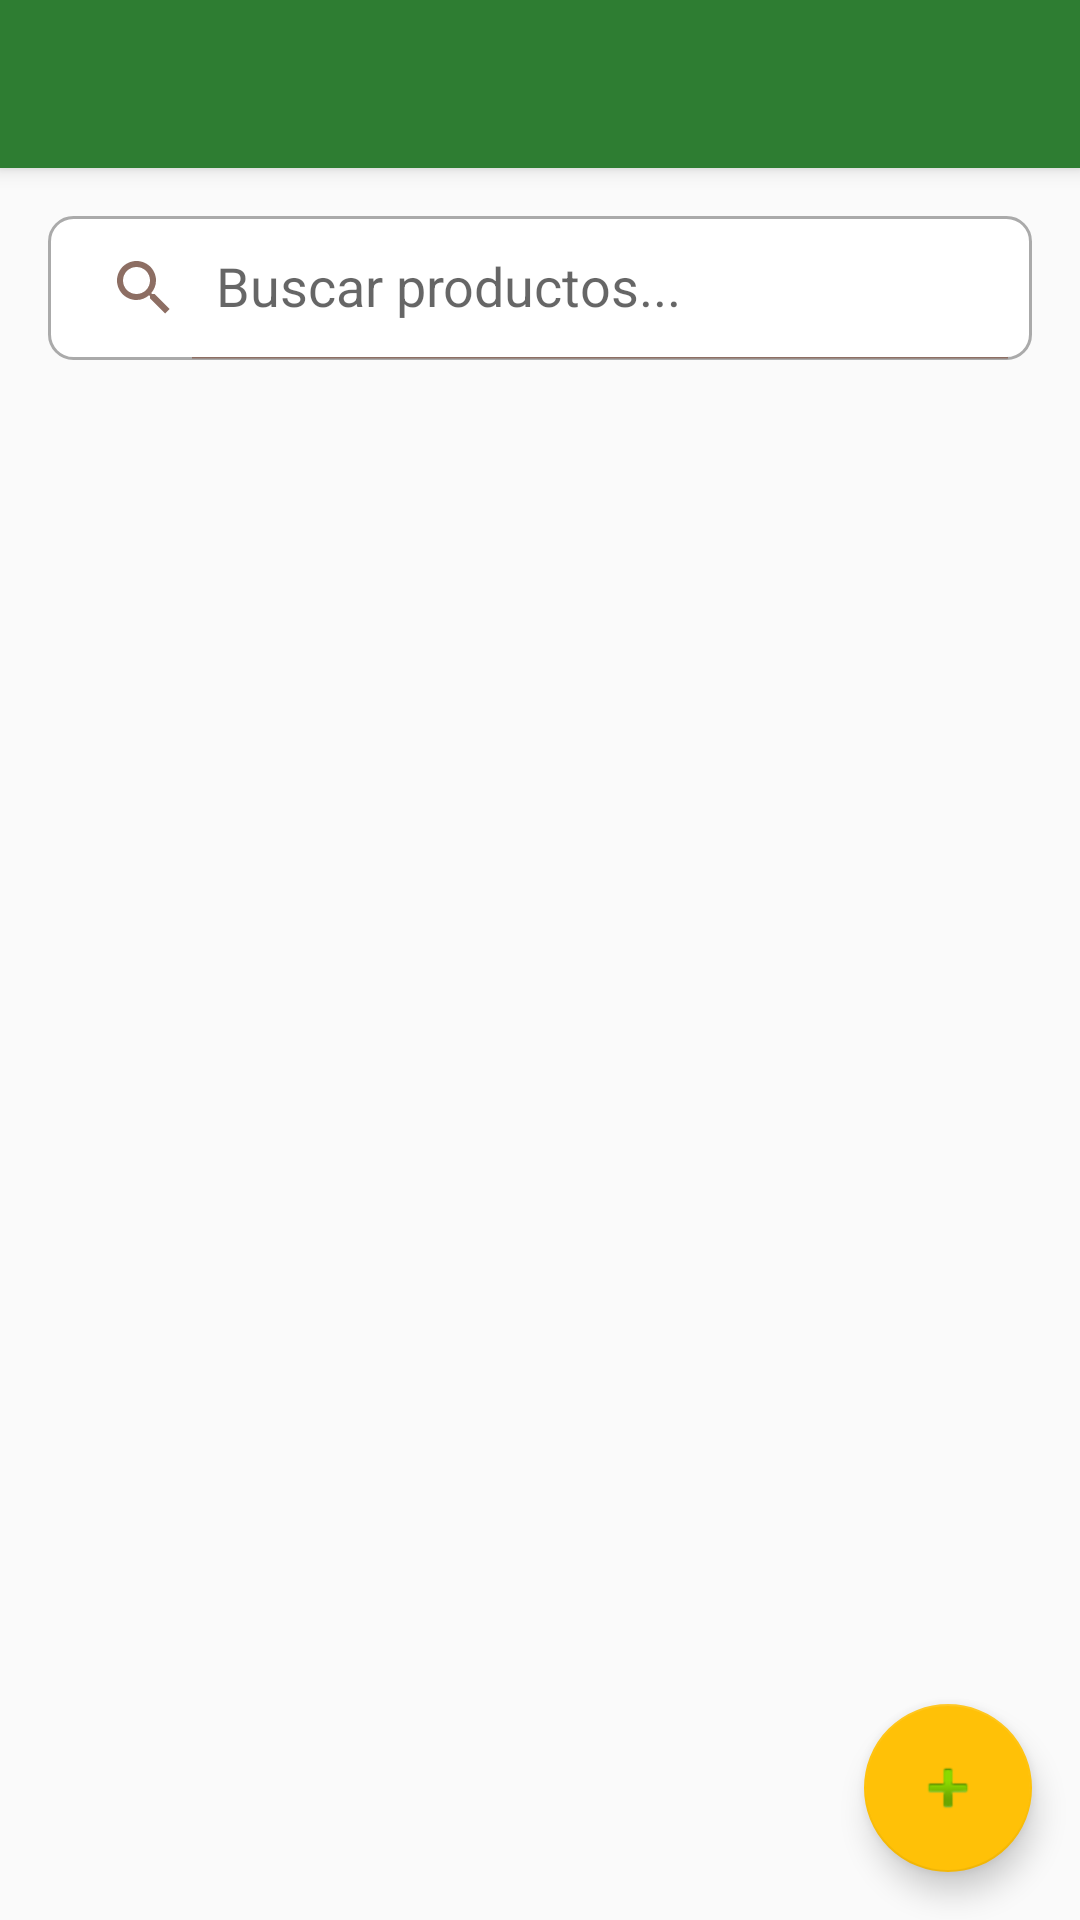

Here is an Android app screen rendered from its layout file. Give the layout XML and the strings, colors and styles it references.
<!-- AndroidManifest.xml: application theme Theme.CafeRaquelita -->
<!-- res/layout/activity_inventory.xml -->
<?xml version="1.0" encoding="utf-8"?>
<androidx.coordinatorlayout.widget.CoordinatorLayout xmlns:android="http://schemas.android.com/apk/res/android"
    xmlns:app="http://schemas.android.com/apk/res-auto"
    xmlns:tools="http://schemas.android.com/tools"
    android:layout_width="match_parent"
    android:layout_height="match_parent"
    tools:context=".activities.InventoryActivity">

    <com.google.android.material.appbar.AppBarLayout
        android:layout_width="match_parent"
        android:layout_height="wrap_content"
        android:theme="@style/ThemeOverlay.AppCompat.Dark.ActionBar">

        <androidx.appcompat.widget.Toolbar
            android:id="@+id/toolbar"
            android:layout_width="match_parent"
            android:layout_height="?attr/actionBarSize"
            android:background="?attr/colorPrimary"
            app:popupTheme="@style/ThemeOverlay.AppCompat.Light" />

    </com.google.android.material.appbar.AppBarLayout>

    <androidx.constraintlayout.widget.ConstraintLayout
        android:layout_width="match_parent"
        android:layout_height="match_parent"
        app:layout_behavior="@string/appbar_scrolling_view_behavior">

        <androidx.appcompat.widget.SearchView
            android:id="@+id/searchView"
            android:layout_width="0dp"
            android:layout_height="wrap_content"
            android:layout_margin="16dp"
            android:background="@drawable/search_background"
            app:iconifiedByDefault="false"
            app:queryHint="Buscar productos..."
            app:layout_constraintTop_toTopOf="parent"
            app:layout_constraintStart_toStartOf="parent"
            app:layout_constraintEnd_toEndOf="parent" />

        <androidx.recyclerview.widget.RecyclerView
            android:id="@+id/recyclerViewProducts"
            android:layout_width="0dp"
            android:layout_height="0dp"
            android:layout_marginTop="8dp"
            android:layout_marginStart="16dp"
            android:layout_marginEnd="16dp"
            android:layout_marginBottom="16dp"
            app:layout_constraintTop_toBottomOf="@id/searchView"
            app:layout_constraintStart_toStartOf="parent"
            app:layout_constraintEnd_toEndOf="parent"
            app:layout_constraintBottom_toBottomOf="parent" />

        <TextView
            android:id="@+id/textViewEmpty"
            android:layout_width="wrap_content"
            android:layout_height="wrap_content"
            android:text="No hay productos en el inventario\nHaz clic en + para agregar el primero"
            android:textSize="16sp"
            android:gravity="center"
            android:visibility="gone"
            app:layout_constraintTop_toTopOf="parent"
            app:layout_constraintBottom_toBottomOf="parent"
            app:layout_constraintStart_toStartOf="parent"
            app:layout_constraintEnd_toEndOf="parent" />

        <ProgressBar
            android:id="@+id/progressBar"
            android:layout_width="wrap_content"
            android:layout_height="wrap_content"
            android:visibility="gone"
            app:layout_constraintTop_toTopOf="parent"
            app:layout_constraintBottom_toBottomOf="parent"
            app:layout_constraintStart_toStartOf="parent"
            app:layout_constraintEnd_toEndOf="parent" />

    </androidx.constraintlayout.widget.ConstraintLayout>

    <com.google.android.material.floatingactionbutton.FloatingActionButton
        android:id="@+id/fabAddProduct"
        android:layout_width="wrap_content"
        android:layout_height="wrap_content"
        android:layout_gravity="bottom|end"
        android:layout_margin="16dp"
        android:src="@android:drawable/ic_input_add"
        app:fabSize="normal" />

</androidx.coordinatorlayout.widget.CoordinatorLayout>
<!-- resources referenced by this layout -->
<resources>
  <!-- drawable search_background (drawable) -->
  <?xml version="1.0" encoding="utf-8"?>
  <shape xmlns:android="http://schemas.android.com/apk/res/android"
      android:shape="rectangle">
      <solid android:color="@android:color/white" />
      <corners android:radius="8dp" />
      <stroke
          android:width="1dp"
          android:color="@android:color/darker_gray" />
  </shape>
  <style name="Theme.CafeRaquelita" parent="Theme.AppCompat.Light.NoActionBar">
          
          <item name="colorPrimary">@color/cafe_green</item>
          <item name="colorPrimaryDark">@color/cafe_green_dark</item>
          <item name="colorAccent">@color/cafe_yellow</item>
          
          
          <item name="android:windowBackground">@color/background_light</item>
          <item name="android:statusBarColor">@color/cafe_green_dark</item>
          
          
          <item name="android:textColorPrimary">@color/text_primary</item>
          <item name="android:textColorSecondary">@color/text_secondary</item>
          
          
          <item name="android:buttonStyle">@style/Widget.CafeRaquelita.Button</item>
          
          
          <item name="toolbarStyle">@style/Widget.CafeRaquelita.Toolbar</item>
      </style>
  <color name="cafe_green">#2E7D32</color>
  <color name="cafe_green_dark">#1B5E20</color>
  <color name="cafe_yellow">#FFC107</color>
  <color name="background_light">#FAFAFA</color>
  <color name="text_primary">@color/cafe_dark</color>
  <color name="text_secondary">@color/cafe_brown</color>
  <style name="Widget.CafeRaquelita.Button" parent="Widget.AppCompat.Button">
          <item name="android:background">@drawable/button_cafe_raquelita</item>
          <item name="android:textColor">@color/text_light</item>
          <item name="android:padding">12dp</item>
          <item name="android:textSize">16sp</item>
      </style>
  <style name="Widget.CafeRaquelita.Toolbar" parent="Widget.AppCompat.Toolbar">
          <item name="android:background">@color/cafe_green</item>
          <item name="android:titleTextColor">@color/text_light</item>
      </style>
  <color name="cafe_dark">#3E2723</color>
  <color name="cafe_brown">#8D6E63</color>
  <!-- drawable button_cafe_raquelita (drawable) -->
  <?xml version="1.0" encoding="utf-8"?>
  <selector xmlns:android="http://schemas.android.com/apk/res/android">
      
      <item android:state_pressed="true">
          <shape android:shape="rectangle">
              <solid android:color="@color/cafe_green_dark" />
              <corners android:radius="8dp" />
              <stroke android:width="1dp" android:color="@color/cafe_green" />
          </shape>
      </item>
      
      
      <item android:state_enabled="true">
          <shape android:shape="rectangle">
              <solid android:color="@color/cafe_green" />
              <corners android:radius="8dp" />
              <stroke android:width="1dp" android:color="@color/cafe_green_dark" />
          </shape>
      </item>
      
      
      <item android:state_enabled="false">
          <shape android:shape="rectangle">
              <solid android:color="@color/cafe_brown_light" />
              <corners android:radius="8dp" />
              <stroke android:width="1dp" android:color="@color/cafe_brown" />
          </shape>
      </item>
  </selector>
  <color name="text_light">#FFFFFF</color>
  <color name="cafe_brown_light">#A1887F</color>
</resources>
